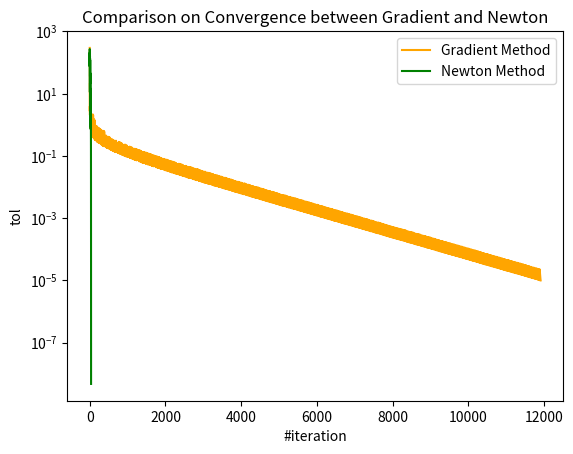

This chart was generated by the following Python code:
import numpy as np
from numpy.linalg import *
import matplotlib.pyplot as plt
from sympy import *

# def obj(x1,x2):
#     fx=100*(x2-x1**2)**2+(1-x1)**2
#     return fx
# def g1(x1,x2):
#     g1=-400*x1*(-x1**2 + x2) + 2*x1 - 2
#     return g1
# def g2(x1,x2):
#     g2=-200*x1**2 + 200*x2
#     return g2 

# x1,x2=symbols("x1,x2")
# diff(obj(x1,x2),x1)
# diff(g1(x1,x2),x1)

class func():
    def obj(self,x1,x2):
        fx=100*(x2-x1**2)**2+(1-x1)**2
        return fx

    def g1(self,x1,x2):
        g1=-400*x1*(-x1**2 + x2) + 2*x1 - 2
        return g1

    def g2(self,x1,x2):
        g2=-200*x1**2 + 200*x2
        return g2
    
    def h11(self,x1,x2):
        h11=1200*x1**2 - 400*x2 + 2
        return h11
    
    def h12(self,x1,x2):
        h12=-400*x1
        return h12

    def h21(self,x1,x2):
        h12=-400*x1
        return h12
    
    def h22(self,x1,x2):
        h22=200
        return h22

    def hessian(self,x1,x2):
        h=np.array([[self.h11(x1,x2),self.h12(x1,x2)],\
                   [self.h21(x1,x2),self.h22(x1,x2)]])
        return h
    
    def gra(self,x1,x2):
        gra=np.array([self.g1(x1,x2),self.g2(x1,x2)])
        return gra

###########################
#Newton Method
###########################

#return the choice of program on newton or gradient direction
def dir(x1,x2):
    f=func()
    beta1=1e-6
    beta2=0.1
    newton_dir=-inv(f.hessian(x1,x2)).dot(f.gra(x1,x2))
    _LHS=-f.gra(x1,x2).T.dot(newton_dir)
    _RHS=beta1*min(1,norm(newton_dir)**beta2)*norm(newton_dir)**2

    if _LHS>=_RHS and f.gra(x1,x2).T.dot(newton_dir)<0:
        print("use newton direction")
        return newton_dir
    
    else:
        print("use gradient direction")
        return np.array([-f.g1(x1,x2),-f.g2(x1,x2)])

#no change except for default values
def newton_backtrack(x1,x2):
    f=func()

    alpha=1
    gamma_arg=1e-4
    sigma=0.5

    
    fxk=f.obj(x1,x2)

    _dir=dir(x1,x2)

    while True:
        x1_new=x1+alpha*_dir[0]
        x2_new=x2+alpha*_dir[1]
        fxk_new=f.obj(x1_new,x2_new)
        remain=gamma_arg*alpha*(f.gra(x1,x2).T.dot(_dir))      

        if fxk_new<fxk+remain:             
            break
        alpha=alpha*sigma
    return alpha

#比a题多加了一个记录和tol_limit，返回iteration
def newton_compare(x1_iter,x2_iter,tol_limit):
    
    x1=x1_iter
    x2=x2_iter
    iter=1
    
    #增加list记录path
    x1_list=[x1]
    x2_list=[x2]
    tol_list=[]

    while True:
        f=func()
        ss=newton_backtrack(x1,x2)

        #记录步长
        print('alpha: '+str(ss))
        _dir=dir(x1,x2)

        new_x1=x1+ss*_dir[0]
        new_x2=x2+ss*_dir[1]
        iter+=1

        tol=norm(f.gra(new_x1,new_x2))
        tol_list.append(tol)
        #tol=((f.g1(new_x1,new_x2))**2+(f.g2(new_x1,new_x2))**2)**0.5
    
        #print(str(float(tol))+"// x1: "+str(x1)+"// x2: "+str(x2)+"// iter: "+str(iter))
        
        x1=new_x1
        x2=new_x2
        
        #将新的点记录到list中
        x1_list.append(x1)        
        x2_list.append(x2)

        if tol<tol_limit:
            break

    #return x1,x2
    #return x1_list, x2_list
    return tol_list


###########################
#Gradient Method
###########################

#no change except for default values
def armijo(x1,x2):
    f=func()
    alpha=1
    gamma_arg=1e-4
    sigma=0.5

    fxk=f.obj(x1,x2)
    grad1=f.g1(x1,x2)
    grad2=f.g2(x1,x2)   

    while True:
        x1_new=x1+alpha*(-grad1)
        x2_new=x2+alpha*(-grad2)
        fxk_new=f.obj(x1_new,x2_new)
        remain=gamma_arg*alpha*(-grad1**2-grad2**2)

        
        if fxk_new<fxk+remain:             
            break
        alpha=alpha*sigma
    
    return alpha

#多加了一个记录和tol_limit，返回iteration
def gradient_compare(x1_iter,x2_iter,tol_limit):
    f=func()
    x1=x1_iter
    x2=x2_iter
    iter=1
    
    #增加list记录path
    x1_list=[x1]
    x2_list=[x2]
    tol_list=[]

    while True:

        ss=armijo(x1,x2)
        print('alpha: '+str(ss))

        new_x1=x1-ss*f.g1(x1,x2)
        new_x2=x2-ss*f.g2(x1,x2)
        iter+=1

        tol=((f.g1(new_x1,new_x2))**2+(f.g2(new_x1,new_x2))**2)**0.5
        tol_list.append(tol)
        #print(str(float(tol))+"// x1: "+str(x1)+"// x2: "+str(x2)+"// iter: "+str(iter))
        
        x1=new_x1
        x2=new_x2
        
        #将新的点记录到list中
        x1_list.append(x1)        
        x2_list.append(x2)

        if tol<tol_limit:
            break

    #return x1,x2
    #return x1_list, x2_list
    return tol_list


###########################
#Compare the Permance, from point (-1.2,1)
###########################
x1=-1.2
x2=1
tol_limit=[1e-1,1e-3,1e-5]

#Rounds of iteration
len(newton_compare(x1,x2,1e-1))
len(newton_compare(x1,x2,1e-1))

iter_n=[]
iter_g=[]

for i in tol_limit:
    iter_n.append(len(newton_compare(x1,x2,i)))
    iter_g.append(len(gradient_compare(x1,x2,i)))
iter_n
iter_g

#covergence

def visualization():
    iter_g=gradient_compare(-5,0,1e-5)
    iter_n=newton_compare(-5,0,1e-5)
    plt.plot(np.arange(len(iter_g)),iter_g,color='orange',label="Gradient Method")
    plt.plot(np.arange(len(iter_n)),iter_n,color='green',label="Newton Method")
    plt.yscale('log')
    plt.xlabel("#iteration")
    plt.ylabel("tol")
    plt.legend()
    plt.title('Comparison on Convergence between Gradient and Newton')
    plt.show()    

    
visualization()
